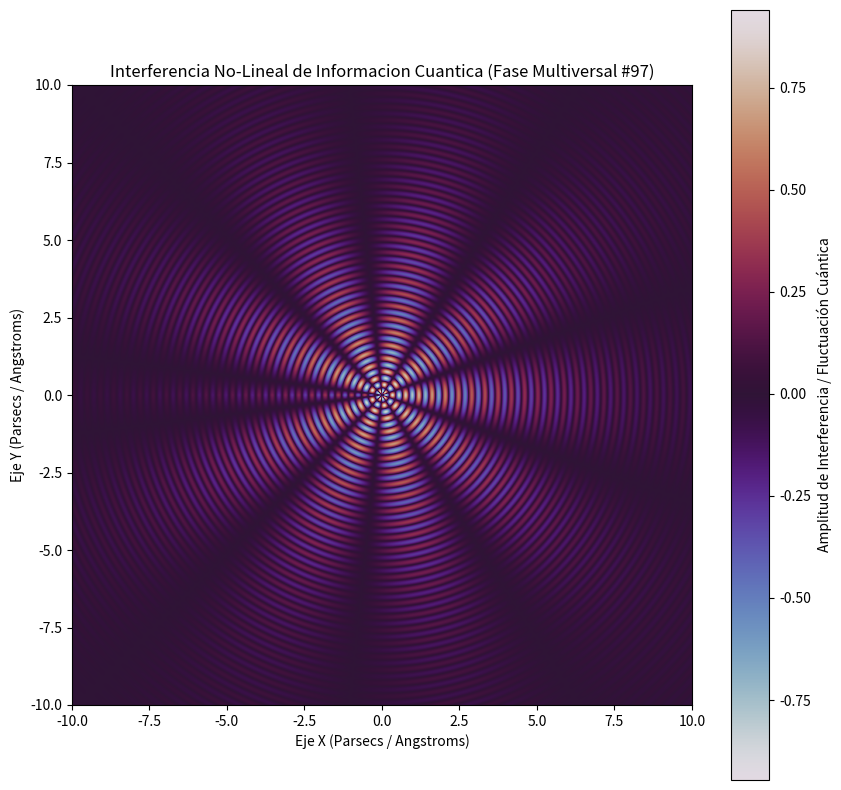

Write the Python code that produced this figure.
%matplotlib inline
# Simulación Multiversal: Informacion Cuantica - Variante 97
import numpy as np
import matplotlib.pyplot as plt

# Parámetros Físicos No-Lineales
omega_1 = 14.714
omega_2 = 4.689
lambda_decay = 0.252
phase_shift = 2.831

x = np.linspace(-10, 10, 800)
y = np.linspace(-10, 10, 800)
X, Y = np.meshgrid(x, y)

# Dinámica de Fluidos / Campos Tensor-Escalares (Fase Multiversal)
R = np.sqrt(X**2 + Y**2) + 1e-5
Z = (np.sin(omega_1 * R + phase_shift) * np.cos(omega_2 * np.arctan2(Y, X))) * np.exp(-lambda_decay * R)

plt.figure(figsize=(10, 10))
plt.imshow(Z, cmap='twilight', extent=[-10, 10, -10, 10], origin='lower')
plt.colorbar(label='Amplitud de Interferencia / Fluctuación Cuántica')
plt.title(r'Interferencia No-Lineal de Informacion Cuantica (Fase Multiversal #97)')
plt.xlabel('Eje X (Parsecs / Angstroms)')
plt.ylabel('Eje Y (Parsecs / Angstroms)')
plt.show()
